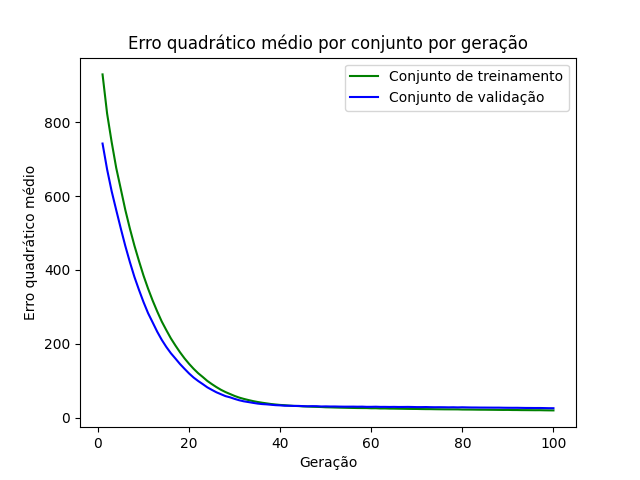

The table this chart was drawn from, first rows:
epoch, loss_train, loss_val
1, 929.7, 742.4
2, 823.7, 672.4
3, 746.5, 613.3
4, 676.6, 562.4
5, 619.8, 512.7
6, 562.5, 465
7, 512.2, 421.4
8, 465.9, 381.1
9, 424.2, 346
10, 384.6, 312.9
11, 349.3, 282.9
12, 317.2, 258
13, 287.7, 232.8
14, 260.4, 210.7
15, 237, 191.5
16, 214.7, 174.5
17, 195.4, 160
18, 177.1, 145.3
19, 160.5, 132.2
20, 145.7, 119.6
21, 132.2, 108.5
22, 120.2, 99.16
23, 110.1, 90.78
24, 99.44, 82.07
25, 90.78, 75.21
26, 82.7, 68.63
27, 75.39, 63.38
28, 69.2, 58.24
29, 63.94, 54.95
30, 58.68, 50.76
31, 54.29, 47.07
32, 50.77, 44.19
33, 47.69, 42.21
34, 44.89, 40.07
35, 42.46, 38.13
36, 40.42, 36.75
37, 38.62, 35.95
38, 36.81, 34.84
39, 35.53, 33.76
40, 34.36, 33.18
41, 33.67, 32.24
42, 32.5, 32.22
43, 31.83, 31.64
44, 31.32, 31.75
45, 30.38, 31.2
46, 30.06, 30.67
47, 29.46, 31.08
48, 29.11, 30.95
49, 28.74, 30.21
50, 28.07, 30.47
51, 27.82, 30.13
52, 27.42, 30.17
53, 27.09, 29.87
54, 26.79, 29.72
55, 26.51, 29.7
56, 26.24, 29.8
57, 26.01, 29.57
58, 25.89, 29.75
59, 25.84, 29.21
60, 25.32, 29.25
... 40 more rows
